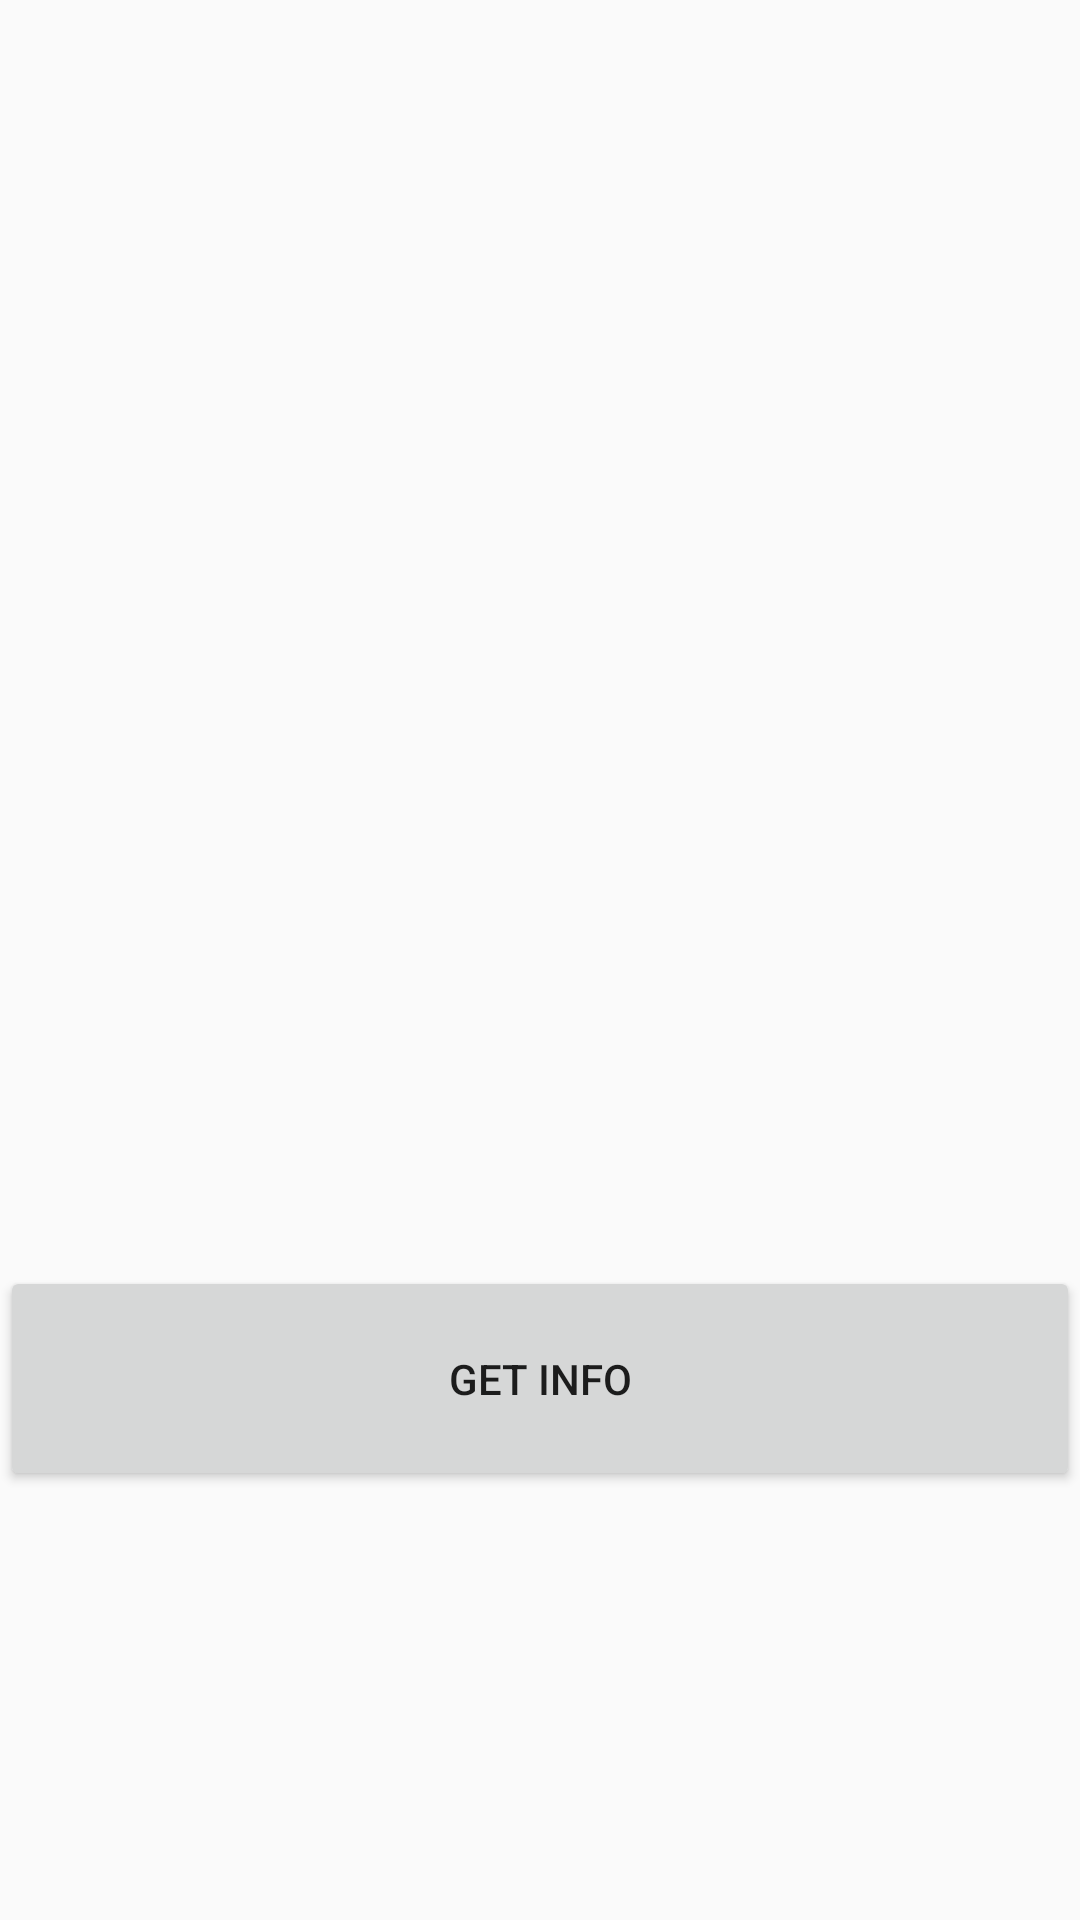

Write the Android layout XML for this screen, with the resource values it uses.
<!-- AndroidManifest.xml: application theme Theme.NevoishBeta -->
<!-- res/layout/activity_jobapp_main.xml -->
<?xml version="1.0" encoding="utf-8"?>
<androidx.constraintlayout.widget.ConstraintLayout xmlns:android="http://schemas.android.com/apk/res/android"
    xmlns:app="http://schemas.android.com/apk/res-auto"
    xmlns:tools="http://schemas.android.com/tools"
    android:layout_width="match_parent"
    android:layout_height="match_parent"
    tools:context=".jobapp_main">

    <LinearLayout
        android:layout_width="match_parent"
        android:layout_height="wrap_content"
        android:gravity="center"
        android:orientation="vertical"
        app:layout_constraintBottom_toBottomOf="parent"
        app:layout_constraintTop_toTopOf="parent">

        <TextView
            android:id="@+id/view1"
            android:layout_width="match_parent"
            android:layout_height="wrap_content"
            android:layout_marginTop="20dp" />

        <TextView
            android:id="@+id/view2"
            android:layout_width="match_parent"
            android:layout_height="100dp"
            android:layout_marginTop="20dp"/>

        <TextView
            android:id="@+id/View3"
            android:layout_width="match_parent"
            android:layout_height="100dp"
            android:layout_marginTop="20dp" />

        <Button
            android:layout_width="match_parent"
            android:layout_height="75dp"
            android:text="get info"
            android:id="@+id/getinfo"/>


    </LinearLayout>

</androidx.constraintlayout.widget.ConstraintLayout>
<!-- resources referenced by this layout -->
<resources>
  <style name="Theme.NevoishBeta" parent="Theme.AppCompat.DayNight.NoActionBar">
          
          <item name="colorPrimary">@color/purple_500</item>
          <item name="colorPrimaryVariant">@color/purple_700</item>
          <item name="colorOnPrimary">@color/white</item>
          
          <item name="colorSecondary">@color/teal_200</item>
          <item name="colorSecondaryVariant">@color/teal_700</item>
          <item name="colorOnSecondary">@color/black</item>
          
          <item name="android:statusBarColor" tools:targetApi="l">#050505</item>
          
      </style>
  <!-- not gathered from this repository: default colours our renderer supplied (Android Studio template values) -->
  <color name="purple_500">#FF6200EE</color>
  <color name="purple_700">#FF3700B3</color>
  <color name="teal_200">#FF03DAC5</color>
  <color name="teal_700">#FF018786</color>
  <color name="black">#FF000000</color>
  <color name="white">#FFFFFFFF</color>
</resources>
